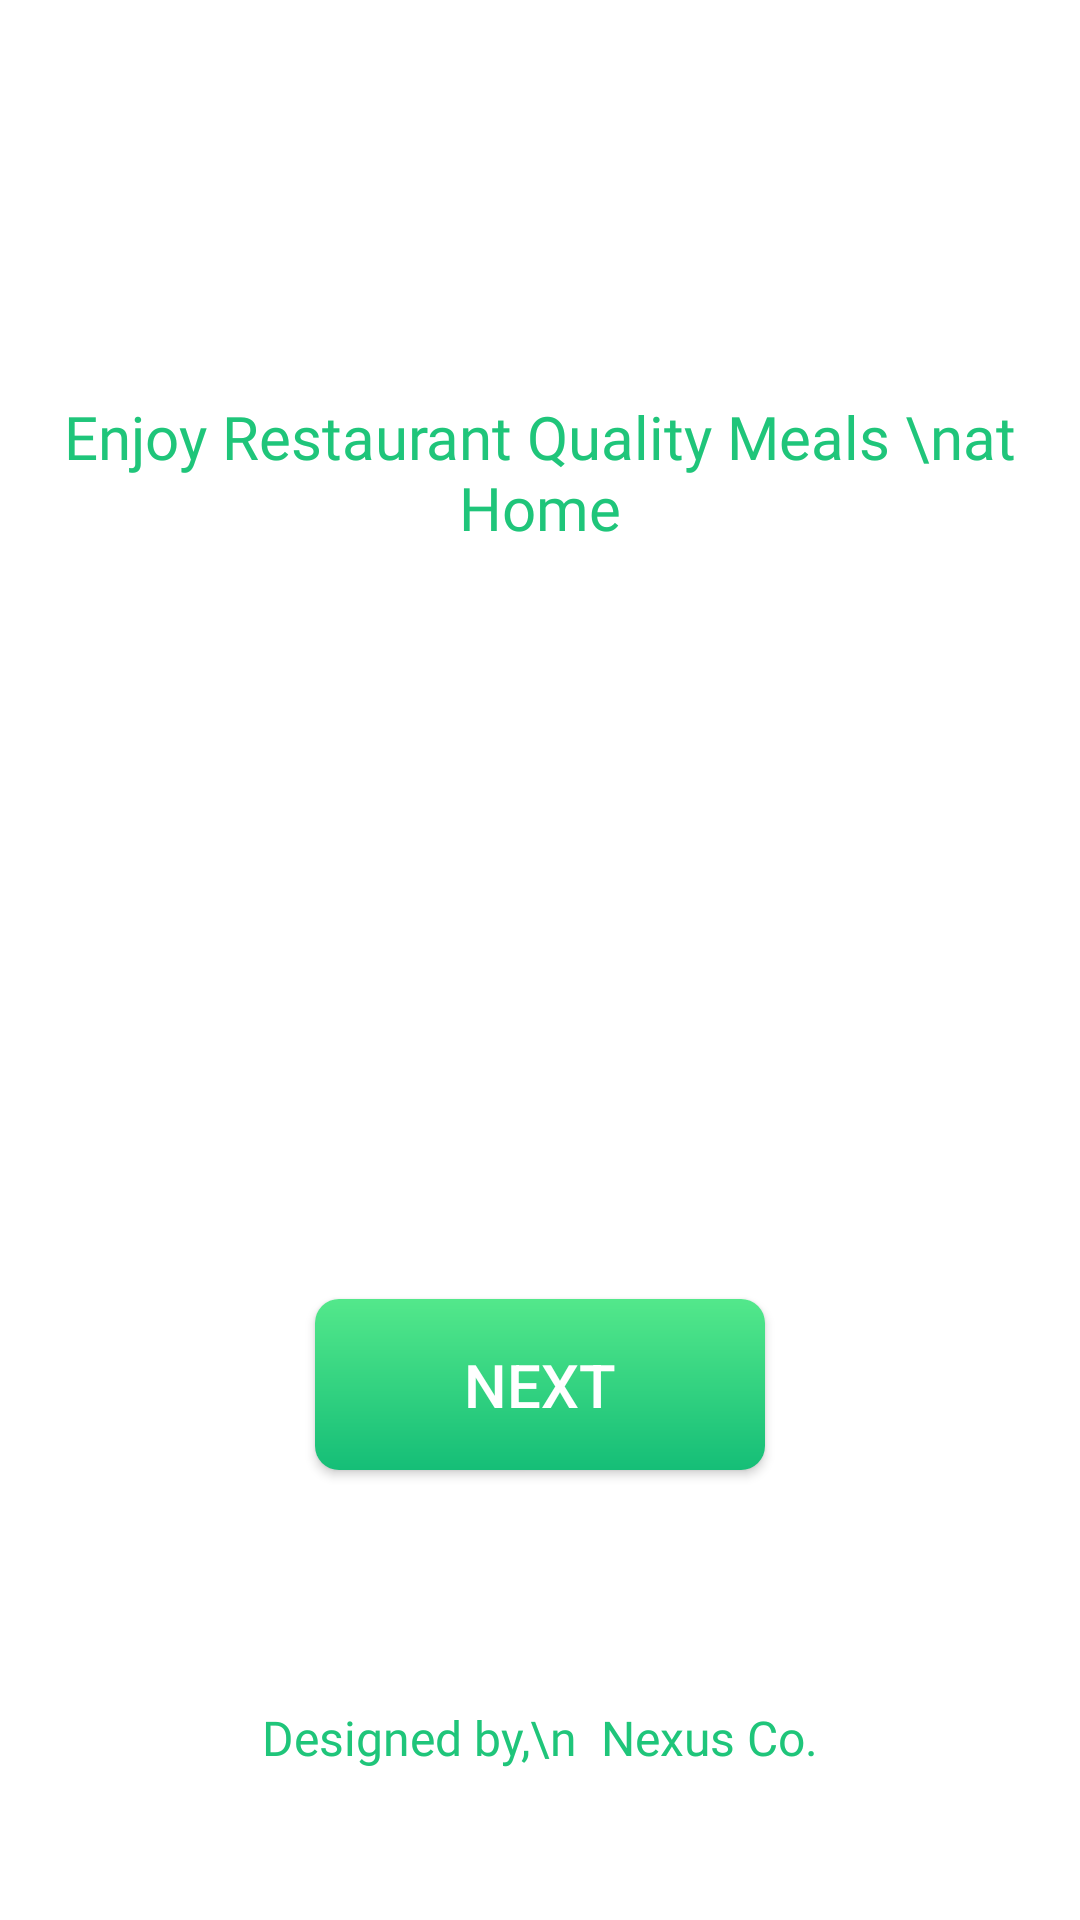

The Android layout XML behind this screen, and the referenced resources:
<!-- AndroidManifest.xml: application theme Theme.Foodio -->
<!-- res/layout/activity_start.xml -->
<?xml version="1.0" encoding="utf-8"?>
<androidx.constraintlayout.widget.ConstraintLayout xmlns:android="http://schemas.android.com/apk/res/android"
    xmlns:app="http://schemas.android.com/apk/res-auto"
    xmlns:tools="http://schemas.android.com/tools"
    android:layout_width="match_parent"
    android:layout_height="match_parent"
    android:background="@color/white"
    android:backgroundTint="@color/white"
    tools:context=".StartActivity">

    <TextView
        android:id="@+id/textView4"
        android:layout_width="wrap_content"
        android:layout_height="wrap_content"
        android:layout_marginTop="32dp"
        android:fontFamily="@font/yeonsungregular"
        android:text="Enjoy Restaurant Quality Meals \nat Home"
        android:textAlignment="center"
        android:textColor="@color/green"
        android:textSize="20sp"
        app:layout_constraintEnd_toEndOf="@+id/imageView2"
        app:layout_constraintStart_toStartOf="@+id/imageView2"
        app:layout_constraintTop_toBottomOf="@+id/imageView2" />

    <ImageView
        android:id="@+id/imageView2"
        android:layout_width="wrap_content"
        android:layout_height="wrap_content"
        android:layout_marginTop="100dp"
        app:layout_constraintEnd_toEndOf="parent"
        app:layout_constraintStart_toStartOf="parent"
        app:layout_constraintTop_toTopOf="parent"
        app:srcCompat="@drawable/backkground_start_1" />

    <androidx.appcompat.widget.AppCompatButton
        android:id="@+id/nextbutton"
        android:layout_width="150dp"
        android:layout_height="57dp"
        android:layout_marginBottom="150dp"
        android:background="@drawable/greenbuttongradient"
        android:text="Next"
        android:textSize="20sp"
        android:textColor="@color/white"
        app:layout_constraintBottom_toBottomOf="parent"
        app:layout_constraintEnd_toEndOf="parent"
        app:layout_constraintStart_toStartOf="parent" />

    <TextView
        android:id="@+id/Alreadybtn"
        android:layout_width="wrap_content"
        android:layout_height="wrap_content"
        android:layout_marginBottom="50dp"
        android:fontFamily="@font/yeonsungregular"
        android:text="Designed by,\n  Nexus Co."
        android:textAlignment="center"
        android:textColor="@color/green"
        android:textSize="16sp"
        app:layout_constraintBottom_toBottomOf="parent"
        app:layout_constraintEnd_toEndOf="parent"
        app:layout_constraintStart_toStartOf="parent" />
</androidx.constraintlayout.widget.ConstraintLayout>
<!-- resources referenced by this layout -->
<resources>
  <color name="green">#1FC57A</color>
  <color name="white">#FFFFFFFF</color>
  <!-- drawable greenbuttongradient (drawable) -->
  <?xml version="1.0" encoding="utf-8"?>
  <shape xmlns:android="http://schemas.android.com/apk/res/android">
  <gradient android:angle="-45" android:startColor="#53E88B" android:endColor="#15BE77">
  </gradient>
      <corners android:radius="8dp"/>
  </shape>
  <style name="Theme.Foodio" parent="Base.Theme.Foodio" />
  <style name="Base.Theme.Foodio" parent="Theme.Material3.DayNight.NoActionBar">
          
          
          <item name="android:statusBarColor">@android:color/white</item>
  
          
          <item name="android:windowLightStatusBar">true</item>
      </style>
</resources>
